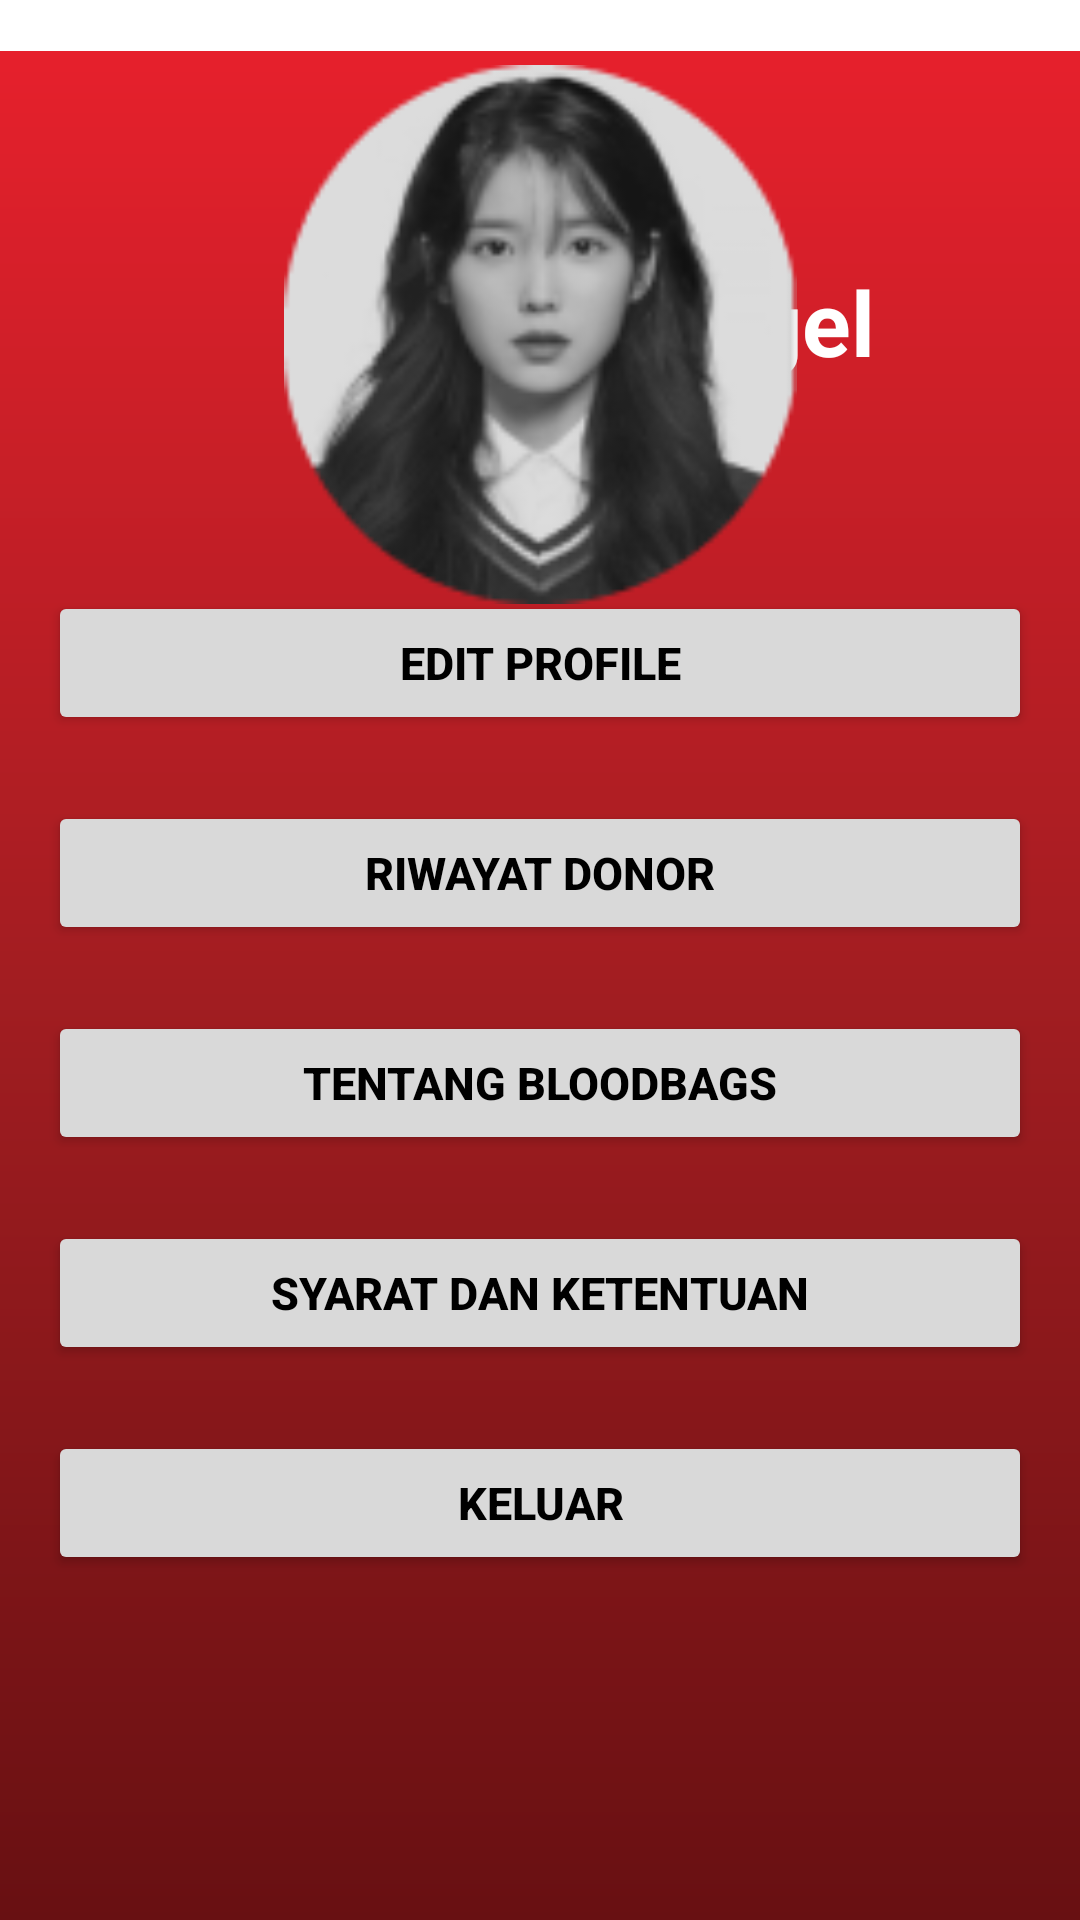

Write the Android layout XML for this screen, with the resource values it uses.
<!-- AndroidManifest.xml: application theme Theme.DonorDarah -->
<!-- res/layout/activity_menu_profile.xml -->
<?xml version="1.0" encoding="utf-8"?>
<androidx.constraintlayout.widget.ConstraintLayout xmlns:android="http://schemas.android.com/apk/res/android"
    xmlns:app="http://schemas.android.com/apk/res-auto"
    xmlns:tools="http://schemas.android.com/tools"
    android:layout_width="match_parent"
    android:layout_height="match_parent"
    android:background="@color/white"
    tools:context=".ui.theme.Profile.MenuProfile">

    <ImageView
        android:id="@+id/btnback"
        android:layout_width="58dp"
        android:layout_height="35dp"
        android:layout_marginTop="28dp"
        app:layout_constraintBottom_toTopOf="@+id/frameLayout2"
        app:layout_constraintEnd_toEndOf="parent"
        app:layout_constraintHorizontal_bias="0.002"
        app:layout_constraintStart_toStartOf="parent"
        app:layout_constraintTop_toTopOf="parent"
        app:layout_constraintVertical_bias="0.0"
        app:srcCompat="@drawable/backhitam" />

    <ImageView
        android:id="@+id/imageView2"
        android:layout_width="427dp"
        android:layout_height="168dp"
        android:layout_marginTop="100dp"
        android:src="@drawable/imgv23"
        app:layout_constraintEnd_toEndOf="parent"
        app:layout_constraintHorizontal_bias="0.0"
        app:layout_constraintStart_toStartOf="parent"
        app:layout_constraintTop_toTopOf="parent" />

    <FrameLayout
        android:id="@+id/frameLayout2"
        android:layout_width="0dp"
        android:layout_height="623dp"
        android:background="@drawable/new_bg"
        app:layout_constraintBottom_toBottomOf="parent"
        app:layout_constraintEnd_toEndOf="parent"
        app:layout_constraintHorizontal_bias="0.0"
        app:layout_constraintStart_toStartOf="parent"
        app:layout_constraintTop_toBottomOf="@+id/imageView2"
        app:layout_constraintVertical_bias="1.0">

        <TextView
            android:layout_width="175dp"
            android:layout_height="wrap_content"
            android:layout_marginStart="120dp"
            android:layout_marginTop="70dp"
            android:text="Karina Angel"
            android:textColor="@color/white"
            android:textSize="30sp"
            android:textStyle="bold"
            app:layout_constraintEnd_toEndOf="parent"
            app:layout_constraintStart_toStartOf="parent"
            app:layout_constraintTop_toTopOf="parent"
            app:layout_constraintVertical_bias="1.0" />

        <Button
            android:id="@+id/btnEdtProfil"
            android:layout_width="match_parent"
            android:layout_height="wrap_content"
            android:layout_marginStart="16dp"
            android:layout_marginTop="180dp"
            android:layout_marginEnd="16dp"
            android:backgroundTint="@color/edt_text"
            android:text="Edit Profile"
            android:textColor="@color/black"
            android:textSize="15sp"
            android:textStyle="bold" />

        <Button
            android:id="@+id/History"
            android:layout_width="match_parent"
            android:layout_height="wrap_content"
            android:layout_marginStart="16dp"
            android:layout_marginTop="250dp"
            android:layout_marginEnd="16dp"
            android:backgroundTint="@color/edt_text"
            android:text="Riwayat Donor"
            android:textColor="@color/black"
            android:textSize="15sp"
            android:textStyle="bold" />

        <Button
            android:id="@+id/btnTentang"
            android:layout_width="match_parent"
            android:layout_height="wrap_content"
            android:layout_marginStart="16dp"
            android:layout_marginTop="320dp"
            android:layout_marginEnd="16dp"
            android:backgroundTint="@color/edt_text"
            android:text="Tentang BloodBags"
            android:textColor="@color/black"
            android:textSize="15sp"
            android:textStyle="bold" />

        <Button
            android:id="@+id/btnSyarat"
            android:layout_width="match_parent"
            android:layout_height="wrap_content"
            android:layout_marginStart="16dp"
            android:layout_marginTop="390dp"
            android:layout_marginEnd="16dp"
            android:backgroundTint="@color/edt_text"
            android:text="Syarat dan Ketentuan"
            android:textColor="@color/black"
            android:textSize="15sp"
            android:textStyle="bold" />

        <Button
            android:id="@+id/btnOut"
            android:layout_width="match_parent"
            android:layout_height="wrap_content"
            android:layout_marginStart="16dp"
            android:layout_marginTop="460dp"
            android:layout_marginEnd="16dp"
            android:backgroundTint="@color/edt_text"
            android:text="Keluar"
            android:textColor="@color/black"
            android:textSize="15sp"
            android:textStyle="bold" />

    </FrameLayout>

    <ImageView
        android:id="@+id/imageView4"
        android:layout_width="171dp"
        android:layout_height="197dp"
        android:layout_marginTop="20dp"
        android:src="@drawable/img_9"
        app:layout_constraintEnd_toEndOf="parent"
        app:layout_constraintStart_toStartOf="parent"
        app:layout_constraintTop_toBottomOf="@+id/btnback" />


</androidx.constraintlayout.widget.ConstraintLayout>
<!-- resources referenced by this layout -->
<resources>
  <color name="black">#FF000000</color>
  <color name="edt_text">#D9D9D9</color>
  <color name="white">#FFFFFFFF</color>
  <!-- drawable backhitam (drawable) -->
  <vector android:autoMirrored="true" android:height="24dp"
      android:tint="@color/black" android:viewportHeight="24"
      android:viewportWidth="24" android:width="24dp" xmlns:android="http://schemas.android.com/apk/res/android">
      <path android:fillColor="@android:color/white" android:pathData="M21,11H6.83l3.58,-3.59L9,6l-6,6 6,6 1.41,-1.41L6.83,13H21z"/>
  </vector>
  <!-- drawable img_9: png bitmap (drawable, 13004 bytes) -->
  <!-- drawable imgv23: png bitmap (drawable, 18418 bytes) -->
  <!-- drawable new_bg (drawable) -->
  <?xml version="1.0" encoding="utf-8"?>
  <shape
      xmlns:android="http://schemas.android.com/apk/res/android"
      android:shape="rectangle">
      <gradient
          android:angle="270"
          android:endColor="#681012"
          android:centerColor="#A21D21"
          android:startColor="#E6202C"
          />
  </shape>
  <style name="Theme.DonorDarah" parent="Base.Theme.DonorDarah">
          
          <item name="android:navigationBarColor">@android:color/transparent</item>
          <item name="android:statusBarColor">@android:color/transparent</item>
          <item name="android:windowLightStatusBar">?attr/isLightTheme</item>
      </style>
  <style name="Base.Theme.DonorDarah" parent="Theme.Material3.DayNight.NoActionBar">
          
          
      </style>
</resources>
